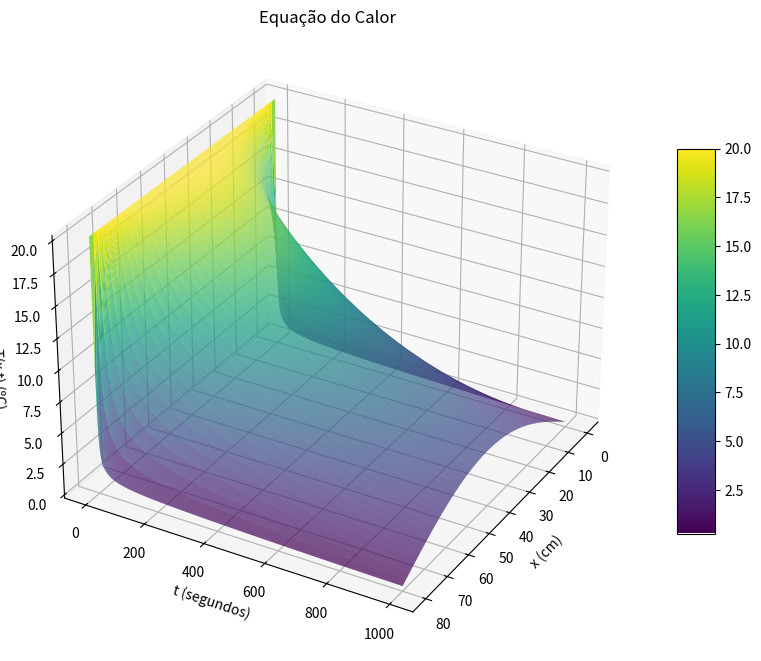

Reproduce this figure in Python.
# Bibliotecas
import numpy as np
import math
import matplotlib.pyplot as plt
import time


ti = time.time()

def Gauss_Seidel_relax(A, b, x0, Eppara, maxit, Lambda):
    ne = len(b)
    x = np.zeros(ne) if x0 is None else np.array(x0)

    iter = 0
    Epest = np.linspace(100,100,ne)

    while np.max(Epest) >= Eppara and iter <= maxit:
        x_old = np.copy(x)

        for i in range(ne):
            sum1 = np.dot(A[i, :i], x[:i])
            sum2 = np.dot(A[i, i + 1:], x_old[i + 1:])
            x[i] = (b[i] - sum1 - sum2) / A[i, i]

        # Critério de parada
        Epest = np.abs((x - x_old) / x) * 100

        iter += 1

        # Relaxamento
        x = Lambda*x + (1-Lambda)*x_old

    return x
#Propreidades do Material - Cobre:
rho = 8.92 # g/cm³
cp = 0.092 # cal/(g.ºC)
k = 0.95 # cal/(cm.s.ºC)
L = 80 # cm

# Dados Iniciais:
tempo = 1000 #s
T0 = 20 # ºC
Tw = 0 # ºC
Te = 0 # ºC

# Malha:
nx = 50
nt = 2000

# Calculos Iniciais:
alpha = k/(rho*cp) #difusividade térmica (m²/s)
dx = L/nx
dt=tempo/nt
rxt = alpha*(dt/(dx**2))

# Critério de Scarvorought, 1996
n = 12
Eppara = 0.5 * 10**(2 - n) # Termo Relatiovo
Lambda = 0.5

# Número Máximo de Iterações
maxit = 1000

# Solução da Equação do Calor - MDFI

#Inicialização das Matrizes
T_matriz = np.zeros((nx, nx))
T_old = np.ones(nx) * T0 # T_old vai sendo atualizado, por isso é um vetor de 1, porque se multiplicasse Temperatura por zeros não daria certo
T = np.zeros ((nt+1, nx)) # Matriz Solução
D = np.zeros(nx) # Resultado do produto matricial A * T 
h = 0 # Contador para iteração
T[h, :] = T0 # Contador para todas as colunas
t = 0 # Tempo

while t < tempo:
  h = h + 1
  T_matriz = np.zeros ((nx, nx))

  for i in range(nx):
    # Condições de Contorno:
    if i == 0: # Calculo do elemento a esquerda
      T_matriz[i, i] = 1 + 4 * rxt 
      T_matriz[i, i+1] = - 4/3 * rxt
      D[i] = T_old[i] + 8/3 * rxt * Te 

    elif i == nx-1: # Calculo do elemento a direita
      T_matriz[i, i-1] = - 4/3 * rxt
      T_matriz[i, i] = 1 + 4 * rxt
      D[i] = T_old[i] + 8/3 * rxt * Te

    else: # Calculo do elemento central
      T_matriz[i, i-1] = - rxt
      T_matriz[i, i] = 1 + 2 * rxt
      T_matriz[i, i+1] = - rxt
      D[i] = T_old[i]

  #Chute inicial
  x0 = T_old
  T_new = Gauss_Seidel_relax(T_matriz, D, x0, Eppara, maxit, Lambda)

  T_old = T_new # Para substituir o old para prosseguir calculando
  t = t + dt
  T[h, :] = T_new

    # Plotagem

X = np.linspace(0, L, nx)
Y = np.linspace(0, tempo, nt+1)
X, Y = np.meshgrid(X, Y)

fig = plt.figure(figsize=(10, 10))
ax = fig.add_subplot(111, projection='3d')
surf = ax.plot_surface(X, Y, T, rstride=2, cstride=1, cmap=plt.cm.viridis, linewidth=0.2, alpha=1)
ax.set_xlabel('x (cm)')
ax.set_ylabel('t (segundos)')
ax.set_zlabel('T(x,t) (ºC)')
plt.title('Equação do Calor')
fig.colorbar(surf, shrink=0.5, aspect=10)
ax.view_init(30, 30)
plt.show()

tf = time.time()
time = tf - ti
print("time:", time)